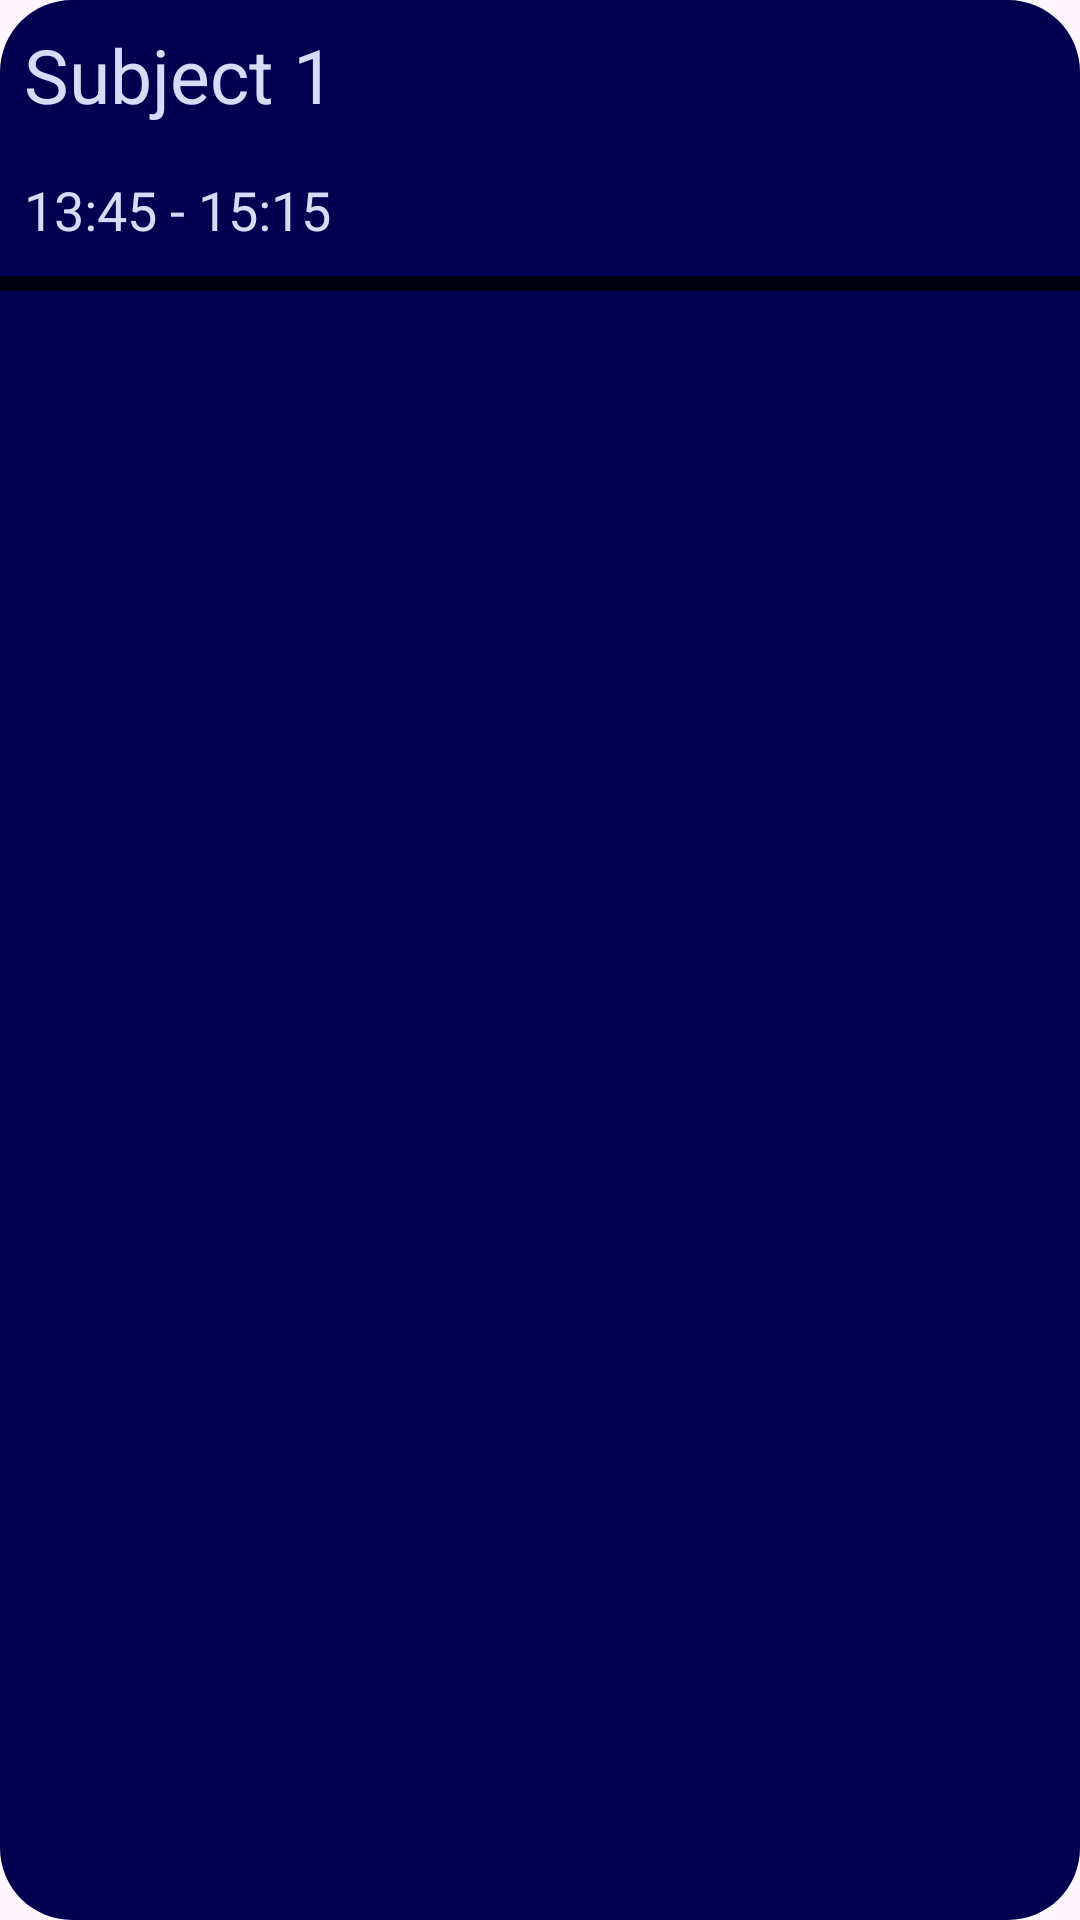

Reconstruct the res/layout file that produces this screen, plus the resources it refers to.
<!-- AndroidManifest.xml: application theme Theme.TeachersAssistant -->
<!-- res/layout/recycler_view_element_schedule.xml -->
<?xml version="1.0" encoding="utf-8"?>

<LinearLayout xmlns:android="http://schemas.android.com/apk/res/android"
    android:layout_width="match_parent"
    android:layout_height="wrap_content"
    android:orientation="vertical"
    android:background="@drawable/element_rounded_dark_background">

    <TextView
        android:id="@+id/subject_name_text_view"
        android:layout_width="match_parent"
        android:layout_height="wrap_content"
        android:text="Subject 1"
        android:textSize="25sp"
        android:layout_margin="3dp"
        android:padding="5dp"
        android:textColor="@color/my_very_light_blue" />

    <TextView
        android:id="@+id/subject_hours_text_view"
        android:layout_width="wrap_content"
        android:layout_height="wrap_content"
        android:text="13:45 - 15:15"
        android:textSize="18sp"
        android:layout_marginTop="3dp"
        android:layout_marginStart="3dp"
        android:layout_marginBottom="5dp"
        android:padding="5dp"
        android:textColor="@color/my_very_light_blue" />

    <View
        android:layout_width="match_parent"
        android:layout_height="5dp"
        android:background="@color/my_dark" />

</LinearLayout>
<!-- resources referenced by this layout -->
<resources>
  <color name="my_dark">#01010F</color>
  <color name="my_very_light_blue">#D6DBF8</color>
  <!-- drawable element_rounded_dark_background (drawable) -->
  <?xml version="1.0" encoding="utf-8"?>
  
  <shape xmlns:android="http://schemas.android.com/apk/res/android">
      <solid android:color="@color/my_dark_blue" /> 
      <corners android:radius="24dp" /> 
  </shape>
  <style name="Theme.TeachersAssistant" parent="Base.Theme.TeachersAssistant" />
  <color name="my_dark_blue">#01014F</color>
  <style name="Base.Theme.TeachersAssistant" parent="Theme.Material3.DayNight.NoActionBar">
          
          
      </style>
</resources>
